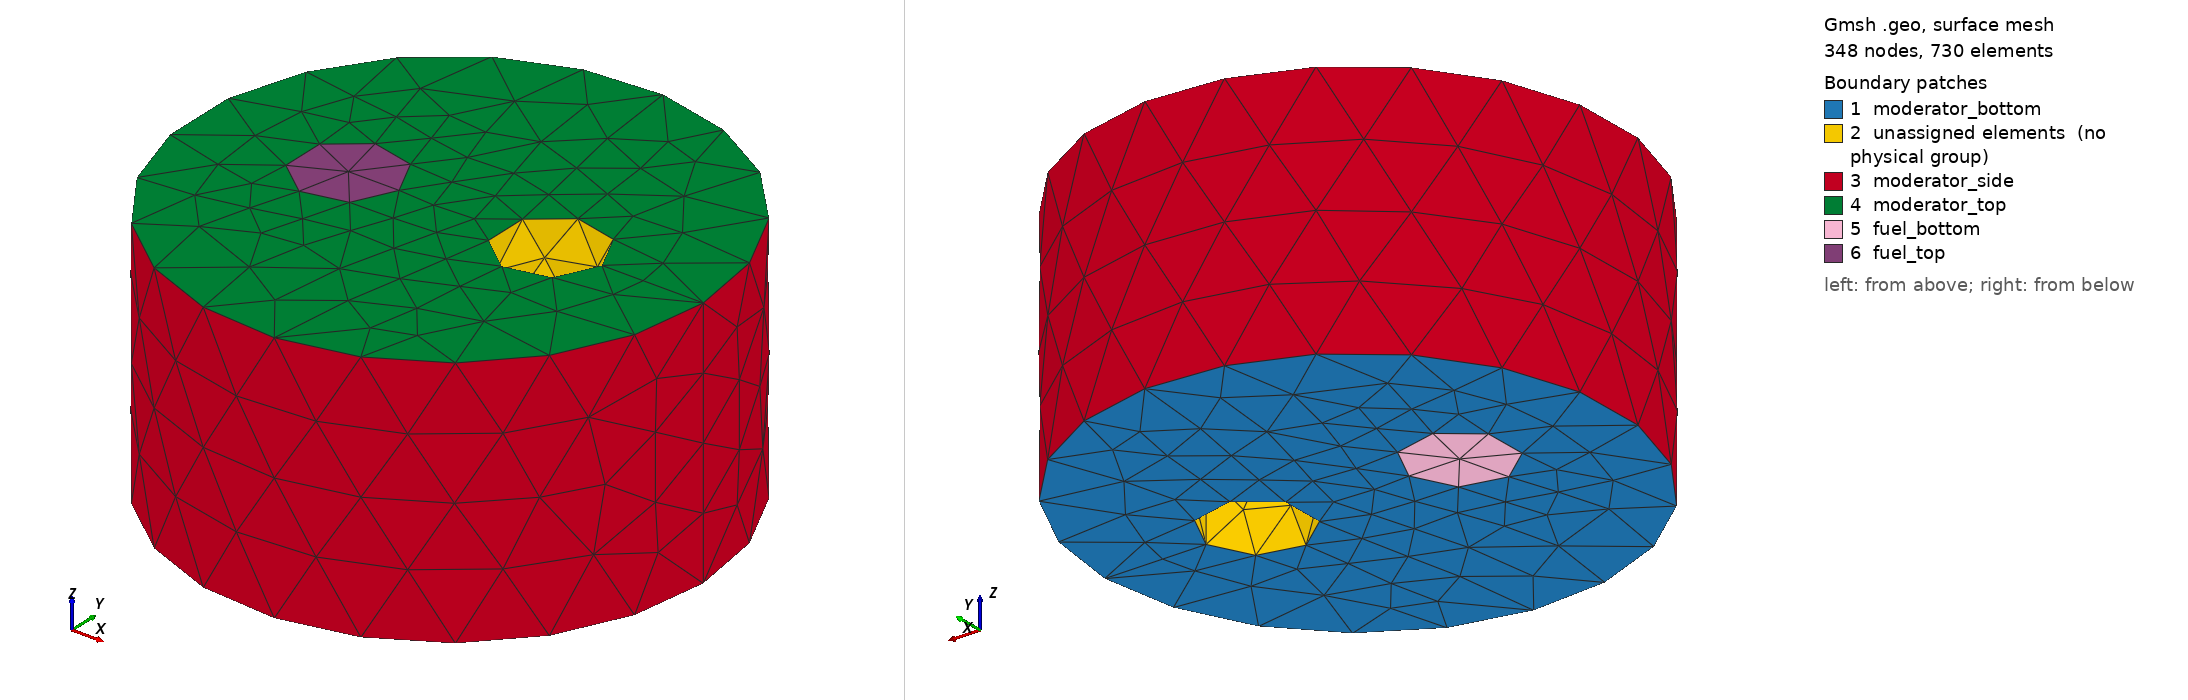

Gmsh geometry script, surface-meshed: 348 nodes, 730 surface elements. Boundary patches (legend numbers): 1 moderator_bottom, 2 unassigned elements (no physical group), 3 moderator_side, 4 moderator_top, 5 fuel_bottom, 6 fuel_top. Left view from above one corner, right view from below the opposite corner. Legend entries are the model's physical surfaces; 'unassigned elements' are surfaces in no physical group. The drawing asked Gmsh for element sizes between 1% and 20% of the model's largest extent; the script's own settings can give other sizes.

=== 1fuel.geo (drawn) ===
// This one was close, it works but when I expand it, it throws warnings and errors.
SetFactory("OpenCASCADE");
//+
Circle(1) = {-2, 0, 0, 1, 0, 2*Pi};
Circle(2) = {2, 0, 0, 1, 0, 2*Pi};
Circle(3) = {0, 0, 0, 5, 0, 2*Pi};

//+
Curve Loop(1) = {1};
//+
Curve Loop(2) = {2};
//+
Curve Loop(3) = {3};
//+
Plane Surface(1) = {1, 2, 3};
//+
Extrude {0, 0, 5} {
  Surface{1}; 
}
//+
Curve Loop(10) = {1};
//+
Plane Surface(6) = {10};
//+
Curve Loop(11) = {5};
//+
Plane Surface(7) = {11};
//+
Surface Loop(2) = {6, 7, 2};
//+
Volume(2) = {2};
//+
Physical Volume("moderator") = {1};
Physical Volume("fuel") = {2};
//+
Physical Surface("moderator_bottom") = {1};
Physical Surface("moderator_side") = {4};

Physical Surface("moderator_top") = {5};
Physical Surface("fuel_bottom") = {6};
Physical Surface("fuel_top") = {7};
